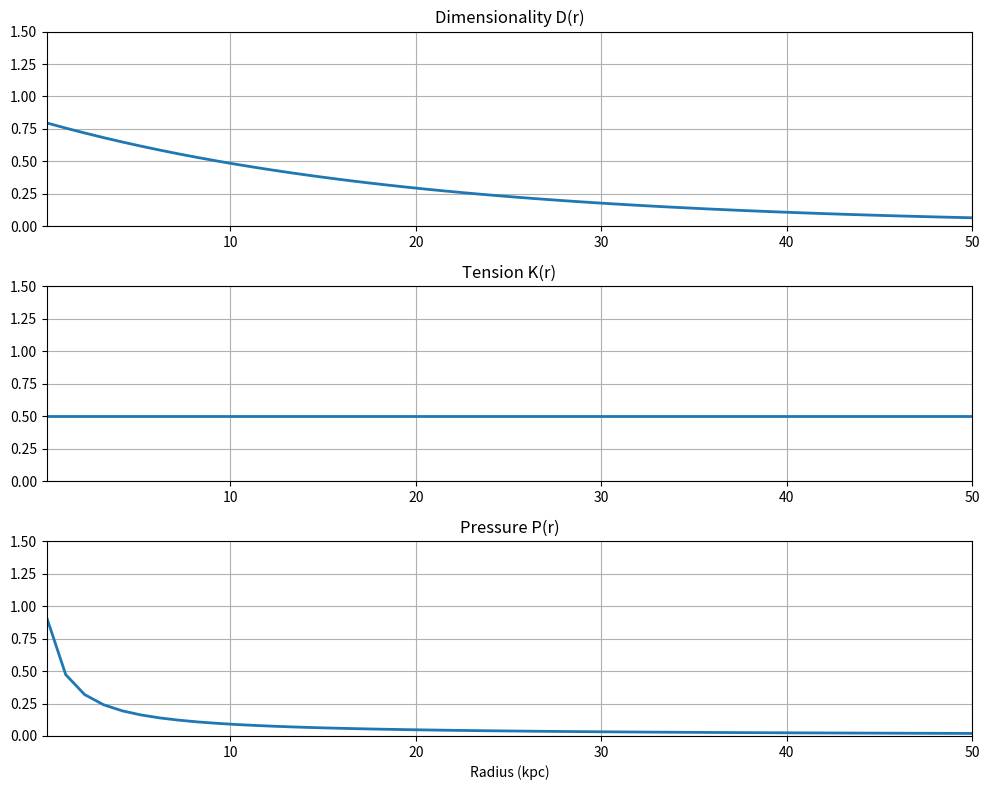

Here is the Python script that generated this plot:
import numpy as np
from scipy.integrate import solve_ivp
import matplotlib.pyplot as plt
import matplotlib.animation as animation

# Dynamics function (same as before)
def galaxy_shell_dynamics(t, y, S, phi):
    D, K, P = y
    h = 1.0
    n = 2
    alpha = 0.1
    beta = 0.05
    gamma = 0.02
    delta = 0.01
    kappa = 0.05
    lam = 0.02

    if phi == 1:
        D_target = h
    elif phi == -1:
        D_target = -h
    else:
        D_target = D

    dD_dt = alpha * (D_target - D) - beta * abs(D) * np.sign(D)
    dK_dt = -gamma * (K - (0.5 * (1 - abs(D) / h))) + delta * abs(dD_dt)
    epsilon_div = 1e-6
    delta_P = np.log(S + epsilon_div) / (D ** n * K + epsilon_div)
    dP_dt = -kappa * P + lam * delta_P

    return [dD_dt, dK_dt, dP_dt]

# Initial conditions
def initial_conditions_for_radius(r):
    D0 = 0.8 * np.exp(-r / 20)
    K0 = 0.5
    P0 = 1.0 / (r + 1)
    return [D0, K0, P0]

# Simulation parameters
radii = np.linspace(0.1, 50, 50)
phi = 1
t_span = (0, 50)
t_eval = np.linspace(0, 50, 300)

# Run simulation for all shells
all_D = []
all_K = []
all_P = []

for r in radii:
    init_cond = initial_conditions_for_radius(r)
    S = r
    sol = solve_ivp(
        lambda t, y: galaxy_shell_dynamics(t, y, S, phi),
        t_span,
        init_cond,
        t_eval=t_eval
    )
    all_D.append(sol.y[0])
    all_K.append(sol.y[1])
    all_P.append(sol.y[2])

# Convert to arrays: shape (num_shells, num_time_steps)
all_D = np.array(all_D)
all_K = np.array(all_K)
all_P = np.array(all_P)

# Set up the animated plot
fig, axs = plt.subplots(3, 1, figsize=(10, 8))
lines = [axs[i].plot([], [], lw=2)[0] for i in range(3)]
titles = ['Dimensionality D(r)', 'Tension K(r)', 'Pressure P(r)']

for ax, title in zip(axs, titles):
    ax.set_xlim(radii[0], radii[-1])
    ax.set_ylim(0, 1.5)
    ax.set_title(title)
    ax.grid(True)

axs[2].set_xlabel('Radius (kpc)')

# Animation update function
def update(frame):
    lines[0].set_data(radii, all_D[:, frame])
    lines[1].set_data(radii, all_K[:, frame])
    lines[2].set_data(radii, all_P[:, frame])
    return lines

ani = animation.FuncAnimation(
    fig,
    update,
    frames=len(t_eval),
    interval=50,
    blit=True
)

plt.tight_layout()
plt.show()
